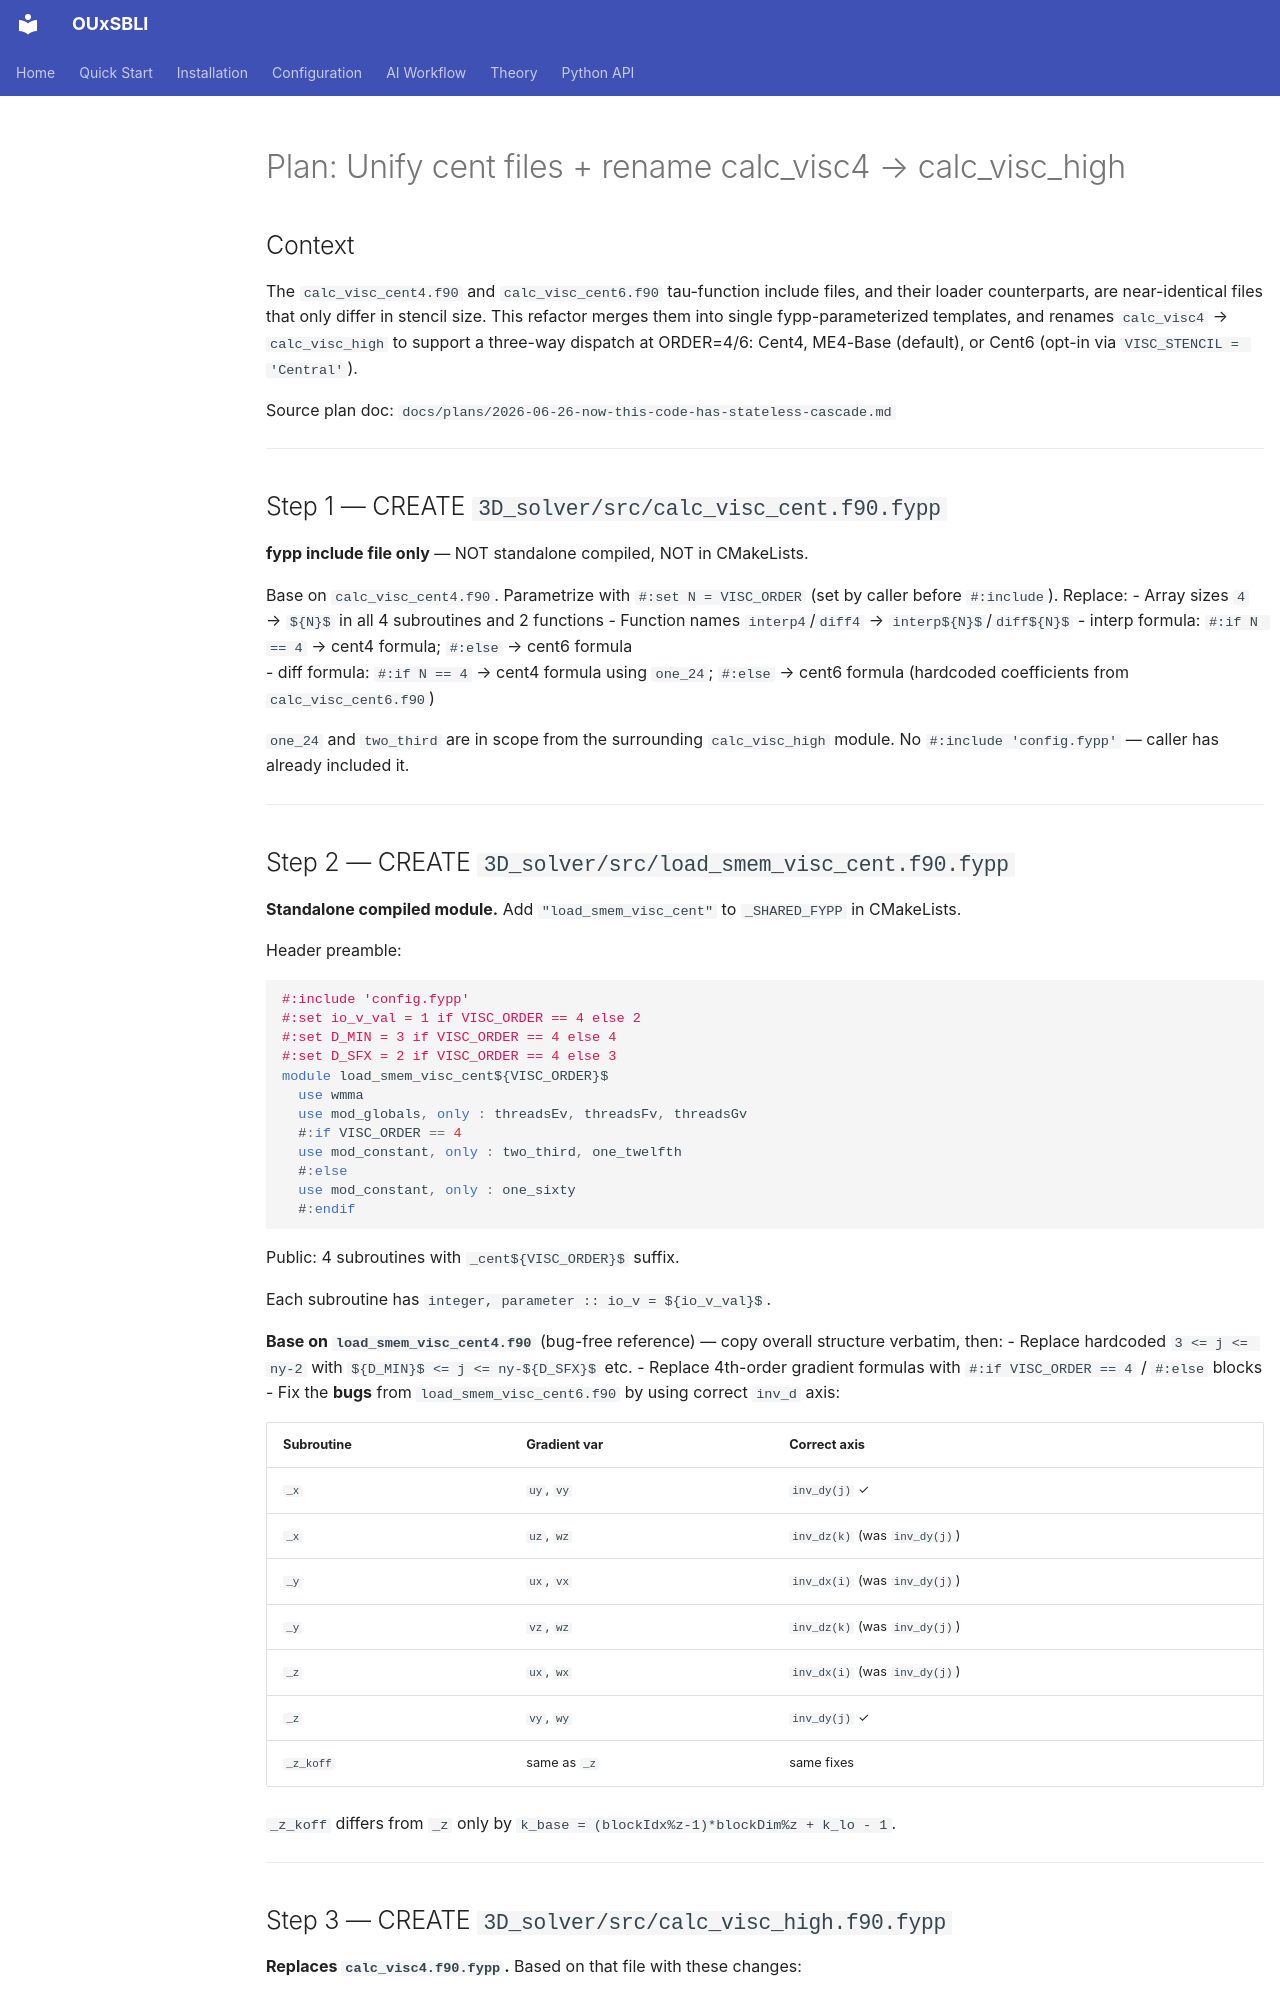

repository: htymjun/OUxSBLI · page: plans/2026-06-30-please-read-and-execute-dazzling-deer/index.html · generator: mkdocs

# Plan: Unify cent files + rename calc_visc4 → calc_visc_high

## Context

The `calc_visc_cent4.f90` and `calc_visc_cent6.f90` tau-function include files, and their loader counterparts, are near-identical files that only differ in stencil size. This refactor merges them into single fypp-parameterized templates, and renames `calc_visc4` → `calc_visc_high` to support a three-way dispatch at ORDER=4/6: Cent4, ME4-Base (default), or Cent6 (opt-in via `VISC_STENCIL = 'Central'`).

Source plan doc: `docs/plans/2026-06-26-now-this-code-has-stateless-cascade.md`

---

## Step 1 — CREATE `3D_solver/src/calc_visc_cent.f90.fypp`

**fypp include file only** — NOT standalone compiled, NOT in CMakeLists.

Base on `calc_visc_cent4.f90`. Parametrize with `#:set N = VISC_ORDER` (set by caller before `#:include`). Replace:
- Array sizes `4` → `${N}$` in all 4 subroutines and 2 functions
- Function names `interp4`/`diff4` → `interp${N}$`/`diff${N}$`
- interp formula: `#:if N == 4` → cent4 formula; `#:else` → cent6 formula  
- diff formula: `#:if N == 4` → cent4 formula using `one_24`; `#:else` → cent6 formula (hardcoded coefficients from `calc_visc_cent6.f90`)

`one_24` and `two_third` are in scope from the surrounding `calc_visc_high` module. No `#:include 'config.fypp'` — caller has already included it.

---

## Step 2 — CREATE `3D_solver/src/load_smem_visc_cent.f90.fypp`

**Standalone compiled module.** Add `"load_smem_visc_cent"` to `_SHARED_FYPP` in CMakeLists.

Header preamble:
```fortran
#:include 'config.fypp'
#:set io_v_val = 1 if VISC_ORDER == 4 else 2
#:set D_MIN = 3 if VISC_ORDER == 4 else 4
#:set D_SFX = 2 if VISC_ORDER == 4 else 3
module load_smem_visc_cent${VISC_ORDER}$
  use wmma
  use mod_globals, only : threadsEv, threadsFv, threadsGv
  #:if VISC_ORDER == 4
  use mod_constant, only : two_third, one_twelfth
  #:else
  use mod_constant, only : one_sixty
  #:endif
```

Public: 4 subroutines with `_cent${VISC_ORDER}$` suffix.

Each subroutine has `integer, parameter :: io_v = ${io_v_val}$`.

**Base on `load_smem_visc_cent4.f90`** (bug-free reference) — copy overall structure verbatim, then:
- Replace hardcoded `3 <= j <= ny-2` with `${D_MIN}$ <= j <= ny-${D_SFX}$` etc.
- Replace 4th-order gradient formulas with `#:if VISC_ORDER == 4` / `#:else` blocks
- Fix the **bugs** from `load_smem_visc_cent6.f90` by using correct `inv_d` axis:

| Subroutine | Gradient var | Correct axis |
|------------|-------------|--------------|
| `_x` | `uy`, `vy` | `inv_dy(j)` ✓ |
| `_x` | `uz`, `wz` | `inv_dz(k)` (was `inv_dy(j)`) |
| `_y` | `ux`, `vx` | `inv_dx(i)` (was `inv_dy(j)`) |
| `_y` | `vz`, `wz` | `inv_dz(k)` (was `inv_dy(j)`) |
| `_z` | `ux`, `wx` | `inv_dx(i)` (was `inv_dy(j)`) |
| `_z` | `vy`, `wy` | `inv_dy(j)` ✓ |
| `_z_koff` | same as `_z` | same fixes |

`_z_koff` differs from `_z` only by `k_base = (blockIdx%z-1)*blockDim%z + k_lo - 1`.

---
